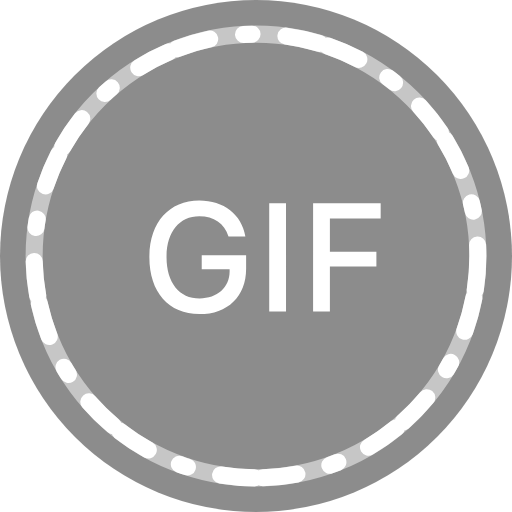
t = 0.00 s
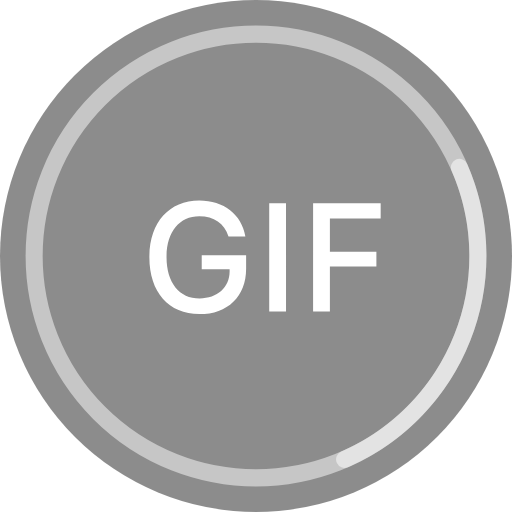
t = 0.30 s
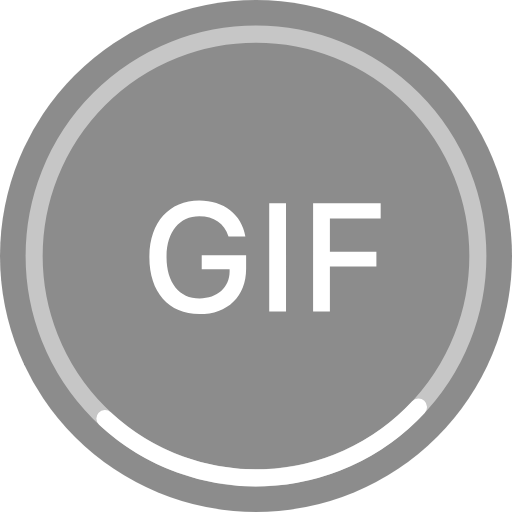
t = 0.60 s
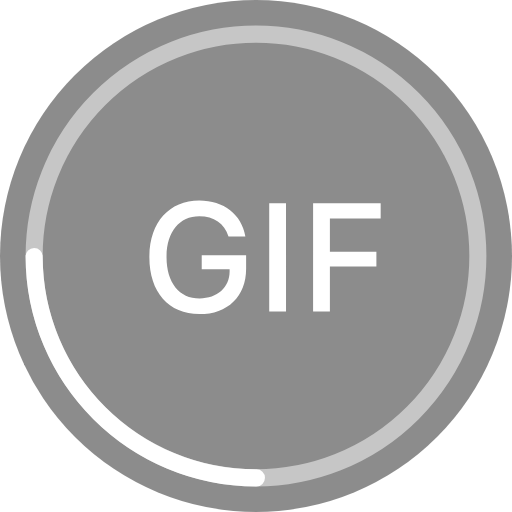
t = 0.81 s
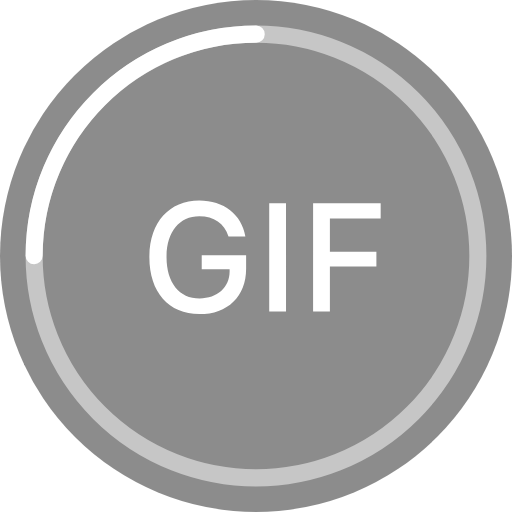
t = 1.22 s
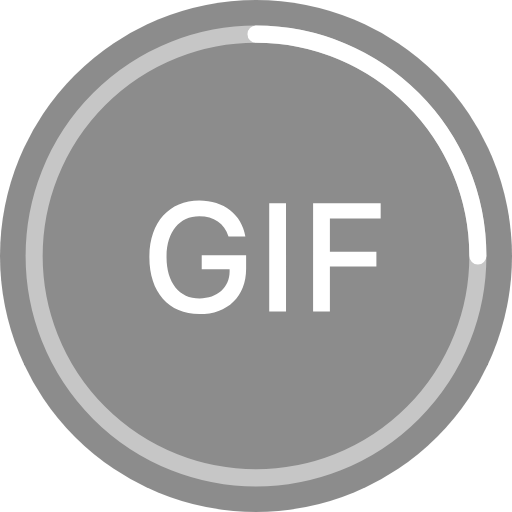
t = 1.63 s

The animated SVG that drew these frames (rendered in a browser with its animation timeline set to each time). Animation: 4 SMIL elements (animate=2,animateTransform=2); one cycle of 1.62 s, repeats indefinitely.

<svg width='60px' height='60px' viewBox='0 0 60 60' version='1.1' xmlns='http://www.w3.org/2000/svg'>    <g stroke='none' stroke-width='1' fill='none' fill-rule='evenodd'>        <ellipse fill='#000000' opacity='0.45' cx='30' cy='30' rx='30' ry='30'></ellipse>        <ellipse stroke="#ffffff" stroke-width="2" stroke-linecap="round" stroke-linejoin="round" opacity="0.5" cx="30" cy="30" rx="26" ry="26"></ellipse>        <ellipse stroke='#ffffff' stroke-width='2' stroke-linecap='round' stroke-linejoin='round' stroke-dasharray='4,1,4' cx='30' cy='30' rx='26' ry='26'>            <animateTransform attributeType="xml" attributeName="transform" type="rotate" from="0 30 30" to="90 30 30" dur="0.3s"/>            <animate attributeName="opacity" from="1" to="0" dur="0.3" fill="freeze"/>        </ellipse>    </g>    <svg x="16" y="18.5" >    <g id="gif-logo" fill="#ffffff">        <path x='100' y='100' d="M12.8422852,12.9814453 L12.8422852,11.3994141 L7.63916016,11.3994141 L7.63916016,13.0517578 L10.9086914,13.0517578 L10.9086914,13.3242188 C10.8911133,15.2050781 9.46728516,16.4707031 7.39306641,16.4707031 C5.01123047,16.4707031 3.51708984,14.625 3.51708984,11.6367188 C3.51708984,8.70117188 5.00244141,6.84667969 7.34912109,6.84667969 C9.08056641,6.84667969 10.284668,7.68164062 10.7768555,9.2109375 L12.7543945,9.2109375 C12.3237305,6.64453125 10.2319336,5.00976562 7.34912109,5.00976562 C3.79833984,5.00976562 1.50439453,7.61132812 1.50439453,11.6542969 C1.50439453,15.75 3.77197266,18.3076172 7.36669922,18.3076172 C10.6889648,18.3076172 12.8422852,16.2246094 12.8422852,12.9814453 Z M17.5180664,18 L17.5180664,5.31738281 L15.5493164,5.31738281 L15.5493164,18 L17.5180664,18 Z M22.659668,18 L22.659668,12.7441406 L28.1088867,12.7441406 L28.1088867,11.0039062 L22.659668,11.0039062 L22.659668,7.11035156 L28.6098633,7.11035156 L28.6098633,5.31738281 L20.690918,5.31738281 L20.690918,18 L22.659668,18 Z" id="GIF"></path>    </g>  </svg>    <path d="M56,30 C56,15.6405965 44.3594035,4 30,4" id="Oval-2-Copy-3" stroke="#FFFFFF" stroke-width="2" stroke-linecap="round" stroke-linejoin="round" opacity="0" fill="none">        <animate attributeName="opacity" from="0" to="1" dur=".6" fill="freeze"/>        <animateTransform attributeType="xml" attributeName="transform" type="rotate" from="0 30 30" to="360 30 30" dur="1.625s" repeatCount="indefinite"/>    </path></svg>